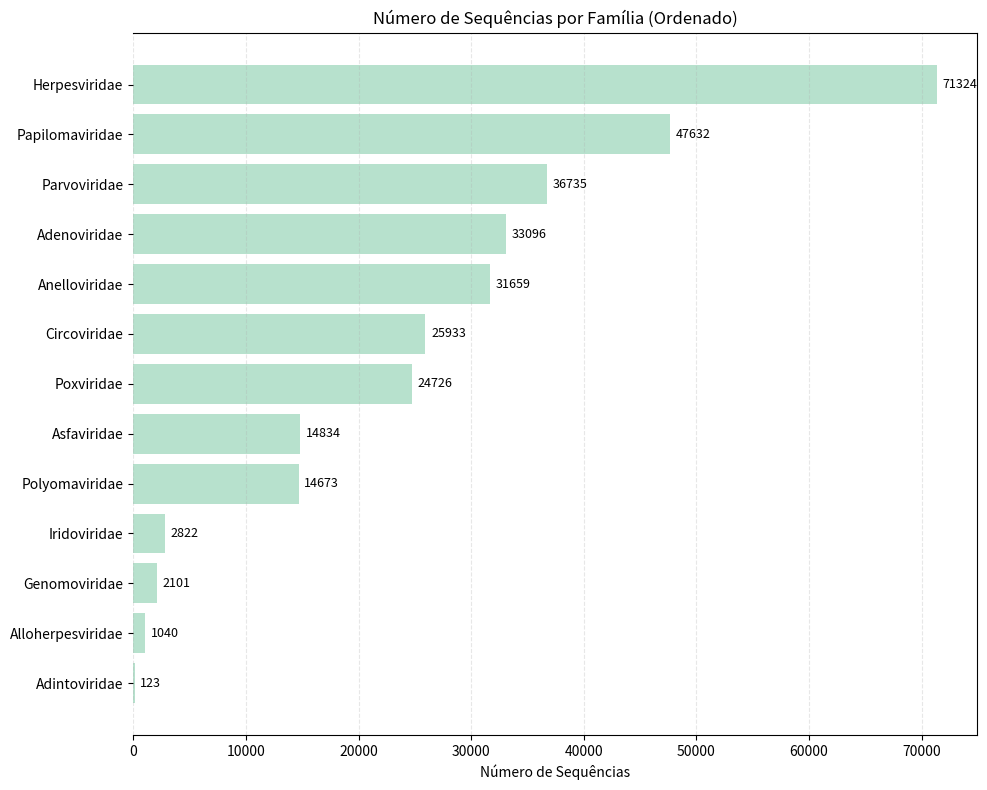

The matplotlib source for this figure:
import matplotlib.pyplot as plt
import pandas as pd

# Dados: nomes das famílias e quantidade de sequências (corrigindo caracteres)
dados = {
    'Família': [
        'Adintoviridae', 'Alloherpesviridae', 'Genomoviridae',
        'Iridoviridae', 'Polyomaviridae', 'Asfaviridae', 'Circoviridae',
        'Parvoviridae', 'Anelloviridae', 'Adenoviridae', 'Papilomaviridae',
        'Poxviridae', 'Herpesviridae'
    ],
    'Sequências': [
        123, 1040, 2101,
        2822, 14673, 14834, 25933,
        36735, 31659, 33096, 47632,
        24726, 71324
    ]
}

# Cria o DataFrame e ordena
df = pd.DataFrame(dados)
df = df.sort_values(by='Sequências')

# Define cor verde clara
cor = '#b7e1cd'

# Criação do gráfico
plt.figure(figsize=(10, 8))
barras = plt.barh(df['Família'], df['Sequências'], color=cor, edgecolor='none')

# Adiciona os valores ao final de cada barra
for barra in barras:
    largura = barra.get_width()
    plt.text(largura + 500, barra.get_y() + barra.get_height()/2,
             f'{int(largura)}', va='center', fontsize=9)

# Personalizações visuais
plt.xlabel("Número de Sequências")
plt.title("Número de Sequências por Família (Ordenado)")
plt.grid(axis='x', linestyle='--', alpha=0.3)
plt.gca().spines['left'].set_visible(False)  # remove risquinho preto da esquerda
plt.tight_layout()

plt.show()
